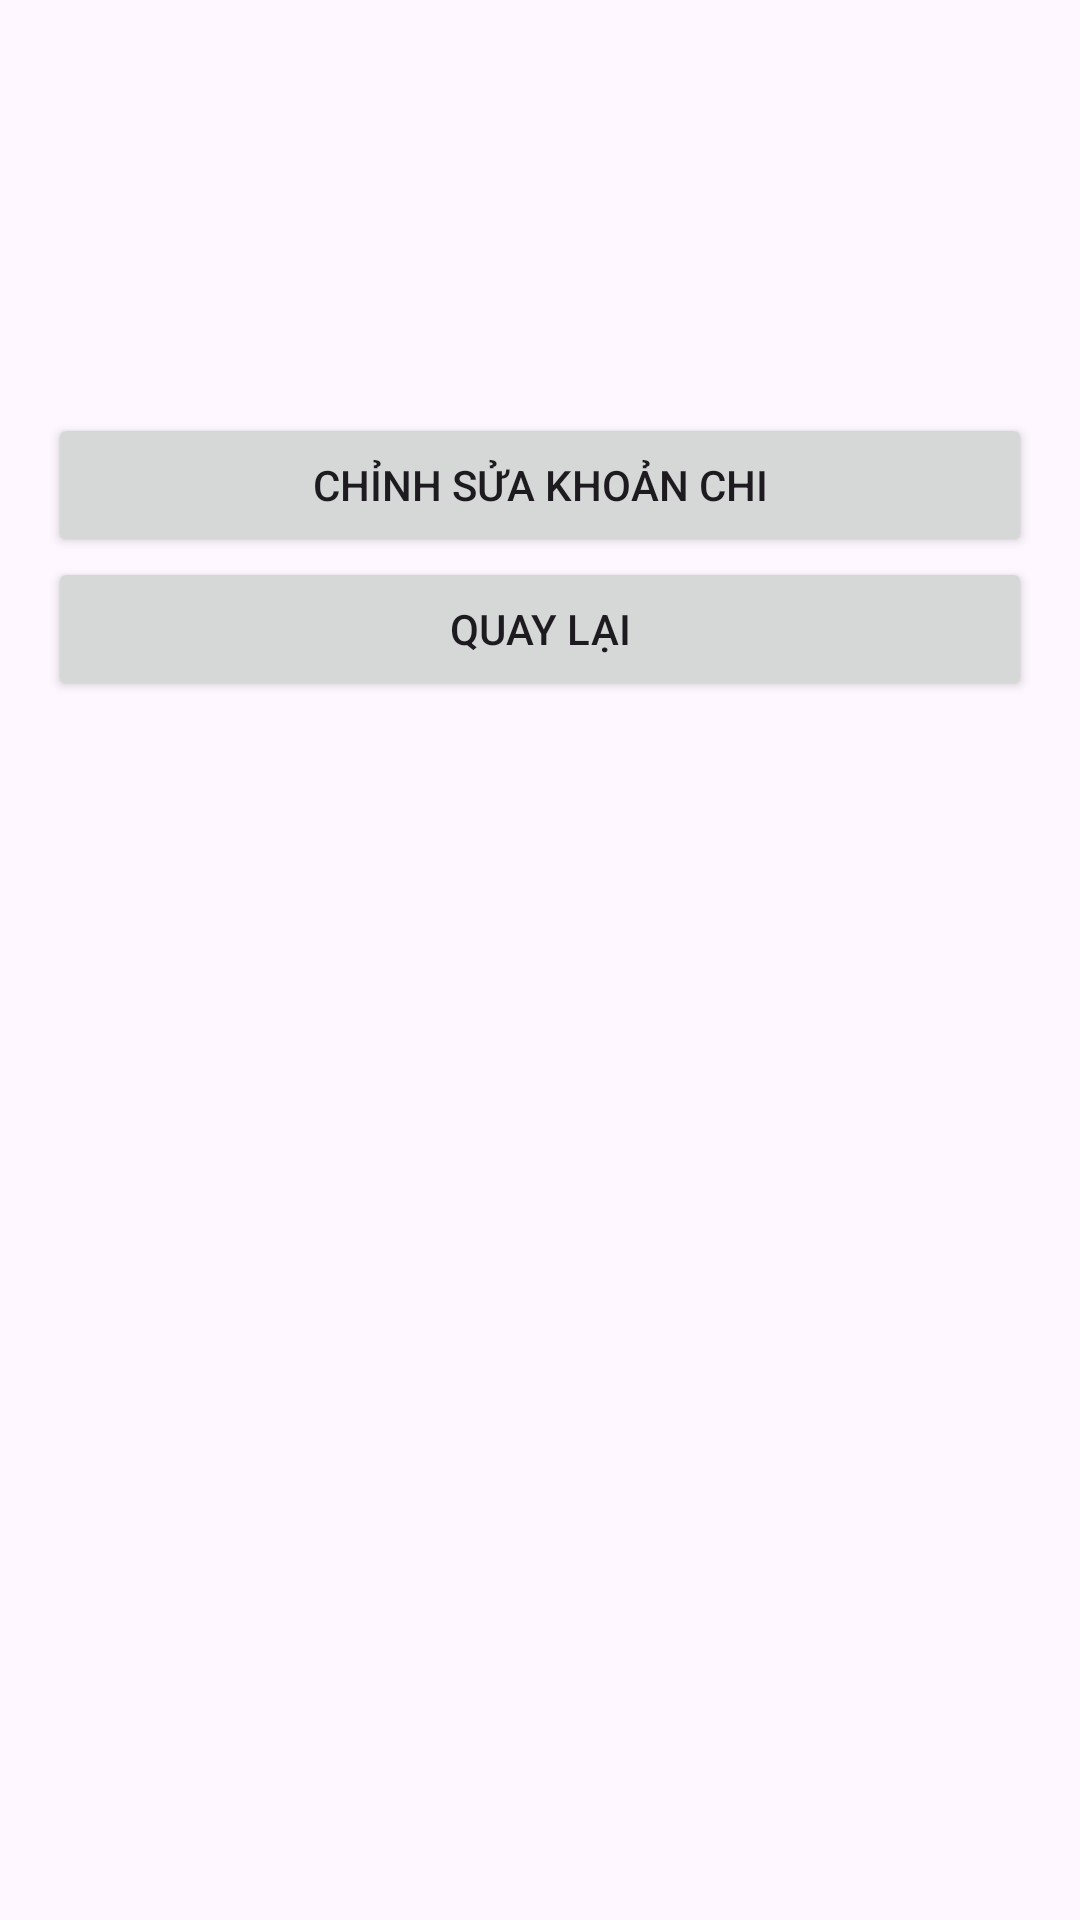

Android layout source for this screen:
<!-- AndroidManifest.xml: application theme Theme.KTGK_2415053122127_NguyenLyLuat -->
<!-- res/layout/activity_chi_tiet_chi_tieu.xml -->
<?xml version="1.0" encoding="utf-8"?>
<LinearLayout xmlns:android="http://schemas.android.com/apk/res/android"
    android:layout_width="match_parent"
    android:layout_height="match_parent"
    android:orientation="vertical"
    android:padding="16dp">

    <TextView android:id="@+id/txtTen_127" android:layout_width="wrap_content" android:layout_height="wrap_content" android:textSize="18sp" />
    <TextView android:id="@+id/txtSoTien_127" android:layout_width="wrap_content" android:layout_height="wrap_content" android:textSize="18sp" />
    <TextView android:id="@+id/txtLoaiChi_127" android:layout_width="wrap_content" android:layout_height="wrap_content" android:textSize="18sp" />
    <TextView android:id="@+id/txtGhiChu_127" android:layout_width="wrap_content" android:layout_height="wrap_content" android:textSize="18sp" />
    <TextView android:id="@+id/txtTrangThai_127" android:layout_width="wrap_content" android:layout_height="wrap_content" android:textSize="18sp" />

    <Button
        android:id="@+id/btnChinhSua_127"
        android:layout_width="match_parent"
        android:layout_height="wrap_content"
        android:text="Chỉnh sửa khoản chi" />

    <Button
        android:id="@+id/btnQuayLai_127"
        android:layout_width="match_parent"
        android:layout_height="wrap_content"
        android:text="Quay lại" />
</LinearLayout>
<!-- resources referenced by this layout -->
<resources>
  <style name="Theme.KTGK_2415053122127_NguyenLyLuat" parent="Base.Theme.KTGK_2415053122127_NguyenLyLuat" />
  <style name="Base.Theme.KTGK_2415053122127_NguyenLyLuat" parent="Theme.Material3.DayNight.NoActionBar">
          
          
      </style>
</resources>
